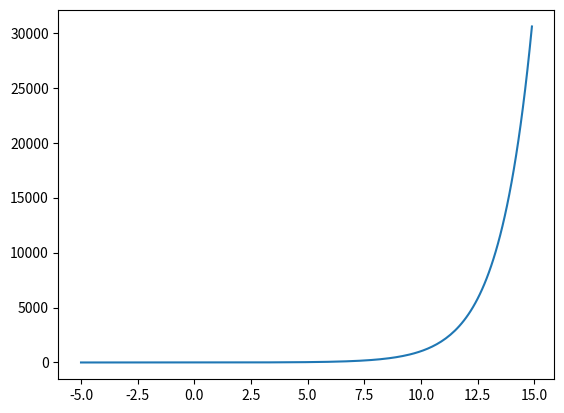

Source code (Python):
import matplotlib.pyplot as plt
import numpy as np

x = np.arange(-5, 15, 0.1)
y = 2 ** x

plt.plot(x, y)
plt.show()
